Run: headless pygame with SDL's dummy video driver; simulated clock (each Clock.tick advances the game by its frame time, no real sleeping); random seed 0; keys injected as events and as key.get_pressed() state; no mouse input.
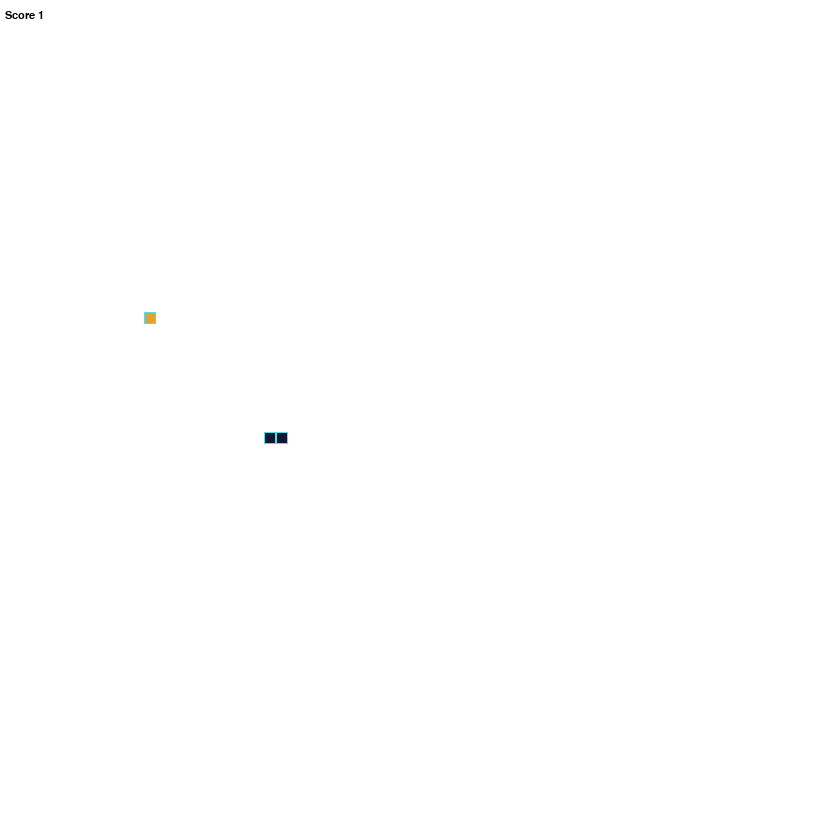
Frame 1 of 4 · flips 1–60 · no input
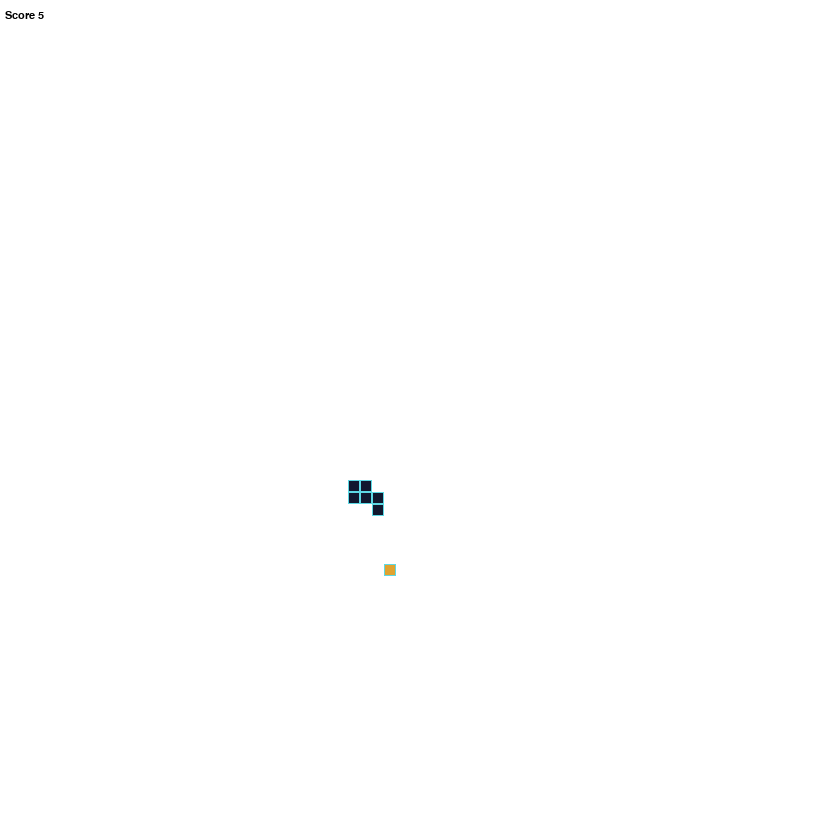
Frame 2 of 4 · flips 61–180 · tapped SPACE, RETURN · held RIGHT (→), D
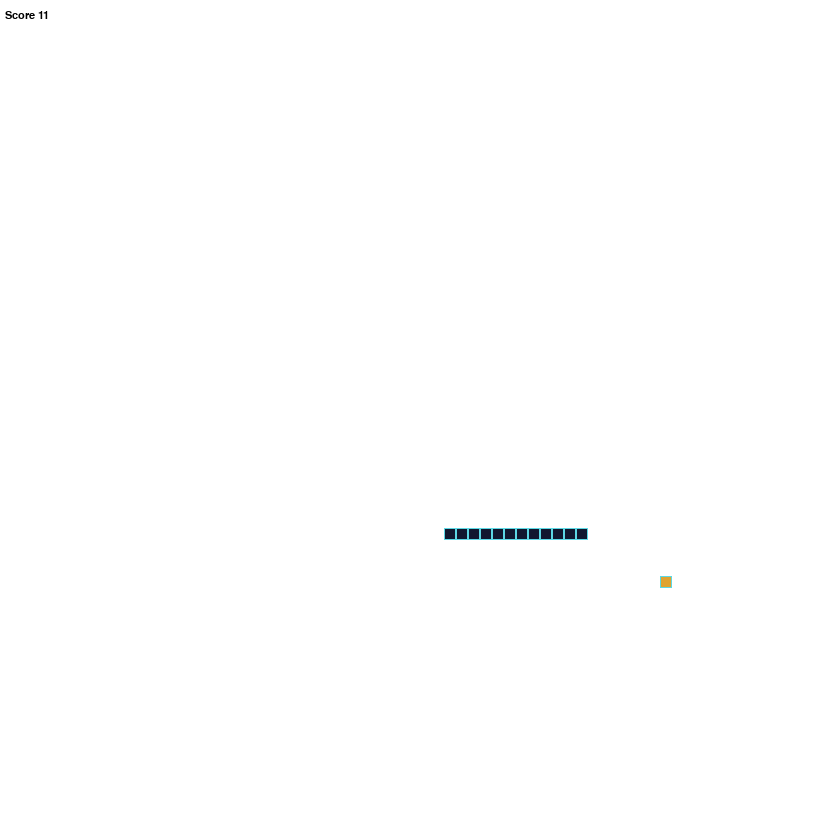
Frame 3 of 4 · flips 181–300 · held DOWN (↓), S
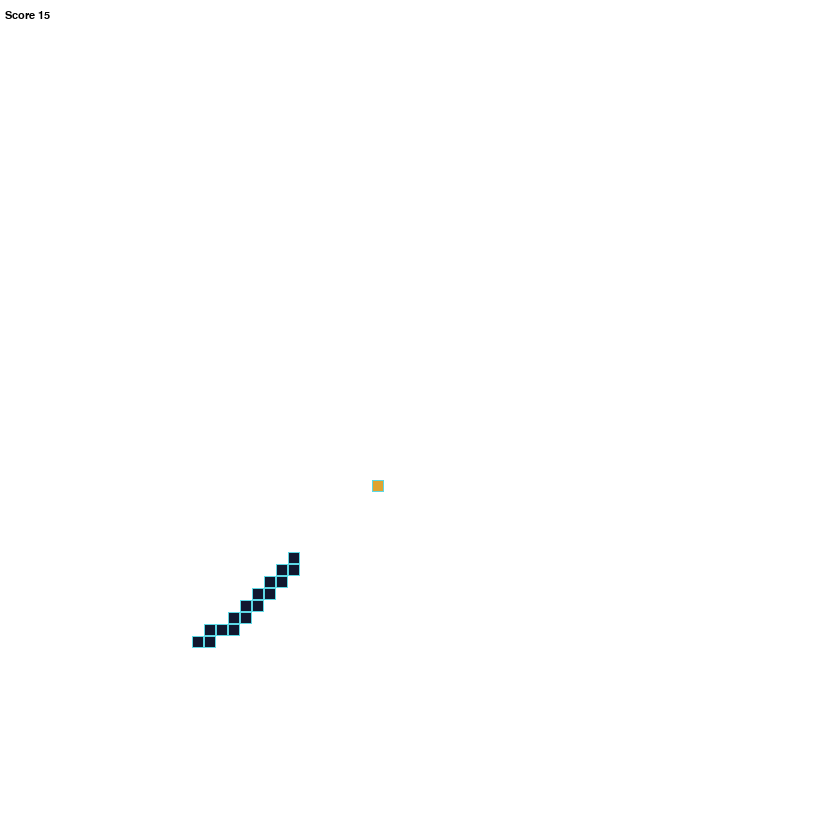
Frame 4 of 4 · flips 301–420 · held LEFT (←), A, UP (↑), W

The pygame program that drew these frames:

'''
Jose Pablo Ponce
Gabriel Quiroz
Guido Padilla
Oscar Paredez
Proyecto#1
Inteligencia Artificial
Referencia https://www.youtube.com/watch?v=9bBgyOkoBQ0&ab_channel=Kite

'''

import collections
import pygame
import sys
import random

class Snake():
    def __init__(self):
        self.length = 1 #tamano inicial de la serpiente
        self.positions = [((screen_width/2), (screen_height/2))] #centra la serpiente
        self.direction = random.choice([up, down, left, right])  #inicializa en una direccion aleatoria
        self.color = (17, 24, 47) #color
        self.score = 0 #marcador iniciando en 0

    def get_head_position(self):
        return self.positions[0]  #retorna la posicion inicial de la serpiente

    def turn(self, point):
        if self.length > 1 and (point[0]*-1, point[1]*-1) == self.direction: #si la serpiente mide un pixel, se mueve en cualquier direccion
            return
        else: #si mide mas de 1, puede seguir recto, derecha o izquierda
            self.direction = point

    def move(self):
        cur = self.get_head_position() #obtener posicion de cabeza
        x,y = self.direction #se obtiene la direccion en la que esta
        new = (((cur[0]+(x*gridsize))%screen_width), (cur[1]+(y*gridsize))%screen_height) #se ubica la nueva loc de la cabeza



        if len(self.positions) > 2 and new in self.positions[2:]: #si mide mas de 2 y si la cabeza toca otra parte de la serpiente game over
            self.reset()
        elif(cur[0] == 0 or new[1]==0): #si toca la pared game over
            self.reset()
        else:
            self.positions.insert(0,new)
            if len(self.positions) > self.length:
                self.positions.pop()

    def garra(self, pointsP):
        xF, yF = pointsP
        xS, yS = self.get_head_position()
        xF = xF/gridsize
        yF = yF/gridsize
        xS = xS/gridsize
        yS = yS/gridsize
        pos = (xS+1, yS+0)
        weight10 = ((xF-(xS+1))**2+(yF-(yS+0))**2)//2
        weight01 = ((xF-(xS+0))**2+(yF-(yS+1))**2)//2
        mweight10 = ((xF-(xS-1))**2+(yF-(yS+0))**2)//2
        mweight01 = ((xF-(xS+0))**2+(yF-(yS-1))**2)//2
        d = { weight10: { 'pos':  (xS+1, yS+0), 'direccion': (1, 0)}, weight01: { 'pos':  (xS+0, yS+1), 'direccion': (0, 1)}, mweight10: { 'pos':  (xS-1, yS+0), 'direccion': (-1, 0)}, mweight01: { 'pos':  (xS+0, yS-1), 'direccion': (0, -1)} }
        od = collections.OrderedDict(sorted(d.items()))
        for k, v in od.items():
            pos = v['pos']
            xW, yW = v['pos']
            direccion = v['direccion']
            pos = (xW*gridsize, yW*gridsize)
            if not(pos in self.positions[2:]) and (xW>=0 and xW<=grid_width) and (yW>=0 and yW<=grid_height):
                return direccion

    def shortest_path(self, pointsP):
        xF, yF = pointsP
        xS, yS = self.get_head_position()
        xF = xF/gridsize
        yF = yF/gridsize
        xS = xS/gridsize
        yS = yS/gridsize
        matrix = []
        for i in range(70):
            a = []
            for j in range(70):
                if (i*gridsize, j*gridsize) in self.positions[2:]:
                    a.append(None)
                else:
                    a.append(((xF-i)**2+(yF-j)**2)//2)
            matrix.append(a)
        moves = []
        return moves

    def reset(self):
        self.length = 1
        self.positions = [((screen_width/2), (screen_height/2))]
        self.direction = random.choice([up, down, left, right])
        self.score = 0

    def draw(self,surface): #muestra la serpiente en la superficie
        for p in self.positions:
            r = pygame.Rect((p[0], p[1]), (gridsize,gridsize))
            pygame.draw.rect(surface, self.color, r)
            pygame.draw.rect(surface, (93,216, 228), r, 1)

    def playerMovement(self):
        for event in pygame.event.get():
            if event.type == pygame.QUIT:
                pygame.quit()
                sys.exit()
            elif event.type == pygame.KEYDOWN:
                if event.key == pygame.K_UP:
                    self.turn(up)
                elif event.key == pygame.K_DOWN:
                    self.turn(down)
                elif event.key == pygame.K_LEFT:
                    self.turn(left)
                elif event.key == pygame.K_RIGHT:
                    self.turn(right)

class Points():
    def __init__(self):
        self.position = (0,0) #posicion
        self.color = (223, 163, 49) #color
        self.randomPosition() #posicion inciaial aleatoria

    def randomPosition(self):
        self.position = (random.randint(10, grid_width-10)*gridsize, random.randint(10, grid_height-10)*gridsize) #posicion aleatoria

    def draw(self, surface):
        r = pygame.Rect((self.position[0], self.position[1]), (gridsize, gridsize))
        pygame.draw.rect(surface, self.color, r)
        pygame.draw.rect(surface, (93, 216, 228), r, 1)

def drawPoints(surface): #funcion para dibujar la comida en la superficie
    for y in range(0, int(grid_height)):
        for x in range(0, int(grid_width)):
            r = pygame.Rect((x*gridsize, y*gridsize), (gridsize,gridsize)) 
            pygame.draw.rect(surface,(255, 255, 255), r)

screen_width = 840
screen_height = 840

gridsize = 12
grid_width = screen_width/gridsize
grid_height = screen_height/gridsize

up = (0,-1)
down = (0,1)
left = (-1,0)
right = (1,0)

def main():
    pygame.init()

    clock = pygame.time.Clock()
    screen = pygame.display.set_mode((screen_width, screen_height), 0, 32)

    surface = pygame.Surface(screen.get_size())
    surface = surface.convert()
    drawPoints(surface)

    snake = Snake()
    points = Points()

    myfont = pygame.font.SysFont("monospace",16)

    while (True):
        clock.tick(120) #reloj seteado a 10 frames por segundo
        snake.playerMovement() #maneja los eventos cuando se hace click
        drawPoints(surface) #se rellena la superficie de azul
        snake.move() #se mueve la serpiente como hagan click
        if snake.get_head_position() == points.position: #si la cabeza toca la comida aumenta en 1
            snake.length += 1
            snake.score += 1
            points.randomPosition()
        snake.draw(surface) #se dibuja serpiente
        points.draw(surface)  #se dibuja comida
        snake.direction = snake.garra(points.position)
        #snake.shortest_path(points.position)
        #handle events
        screen.blit(surface, (0,0)) #se actualiza la superficie
        text = myfont.render("Score {0}".format(snake.score), 1, (0,0,0)) #se muestra en pantalla puntuacion
        screen.blit(text, (5,10)) #se actualiza el texto
        pygame.display.update() #se actualiza la pantalla

main()
